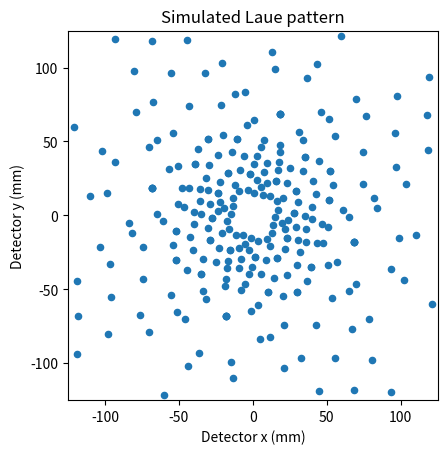

The script that saved this image:
import numpy as np 
from scipy.spatial.transform import Rotation
from scipy import constants as const
import matplotlib.pyplot as plt
### defining lattice paramters 

#lattice parameters for cubic lattice

a = np.array([1,0,0])
b = np.array([0,1,0])
c = np.array([0,0,1])

#detector dimensions

length = 250
height = 250


#incident beam direction 

incident_beam = np.array([0,0,1]).T

#ABC matrix def

A = np.array([a,b,c]).T

B = 2*np.pi*np.transpose(np.linalg.inv(A))

axis = np.array([0,0,1])
angle = np.deg2rad(30) #placeholder angle and axis for U matri

U =Rotation.from_rotvec(axis * angle).as_matrix()

UB = U@B



#miller indicies loop


hkl_limit =12

H_list = []

for h in range(-hkl_limit, hkl_limit + 1):
    for k in range(-hkl_limit, hkl_limit +1):
        for l in range(-hkl_limit, hkl_limit +1):
            if (h,k,l) == (0,0,0):

                continue
            H_list.append(np.array([h,k,l]))


H_values = np.array(H_list)



#from here we need to turn the miller indicies in to reciprocal lattice vectors


g_list = []

for H in H_values:
    G = UB @ H
    g_list.append(G)


G_values = np.array(g_list)

###now we enforce the laue condition for this geometry 
k_list = []
accepted_H = []
accepted_G = []
for H, G in zip(H_values, G_values):
    G_squared = np.dot(G, G)
    G_z = G[2]

    if G_z >= 0:
        continue
    k = -G_squared/(2*G_z)
    k_list.append(k)
    accepted_G.append(G)
    accepted_H.append(H)
    
    # H tells you which Miller index produced this G, just keeping track for later. 

k_values = np.array(k_list)



accepted_reflections = []


#the loop above basically just solves for wavevector k and here we check if this list of k's satisfies the laue energy width 
for H, G, k in zip(accepted_H, accepted_G, k_list):
    energy_keV = const.hbar * const.c * (k / const.angstrom) / (1000 * const.eV)

    if 5 <= energy_keV <= 90:
        accepted_reflections.append((H, G, k, energy_keV))

##now we just need to take the accepted reflections and project them on to an area perpendicular to the incident beam, this will be our "detector"
detector_distance = 25 #sample to detector distance 
reflection_coordinates=[]
for H, G, k, energy_keV in accepted_reflections:
    k_out = G + k*incident_beam
    if k_out[2] <= 0:
        continue  # ray doesn't reach a detector at positive z
    x = detector_distance * k_out[0] / k_out[2]
    y = detector_distance * k_out[1] / k_out[2]
    if -length/2 <= x <= length/2 and -height/2 <= y <= height/2:
        reflection_coordinates.append(np.array([x,y]))


##now to constrain the diffracted rays to the detector 
coords = np.array(reflection_coordinates)

fig, ax = plt.subplots()
ax.scatter(coords[:, 0], coords[:, 1], s=20)

ax.set_xlim(-length / 2, length / 2)
ax.set_ylim(-height / 2, height / 2)
ax.set_aspect("equal")
ax.set_xlabel("Detector x (mm)")
ax.set_ylabel("Detector y (mm)")
ax.set_title("Simulated Laue pattern")

plt.show()



print(reflection_coordinates)
